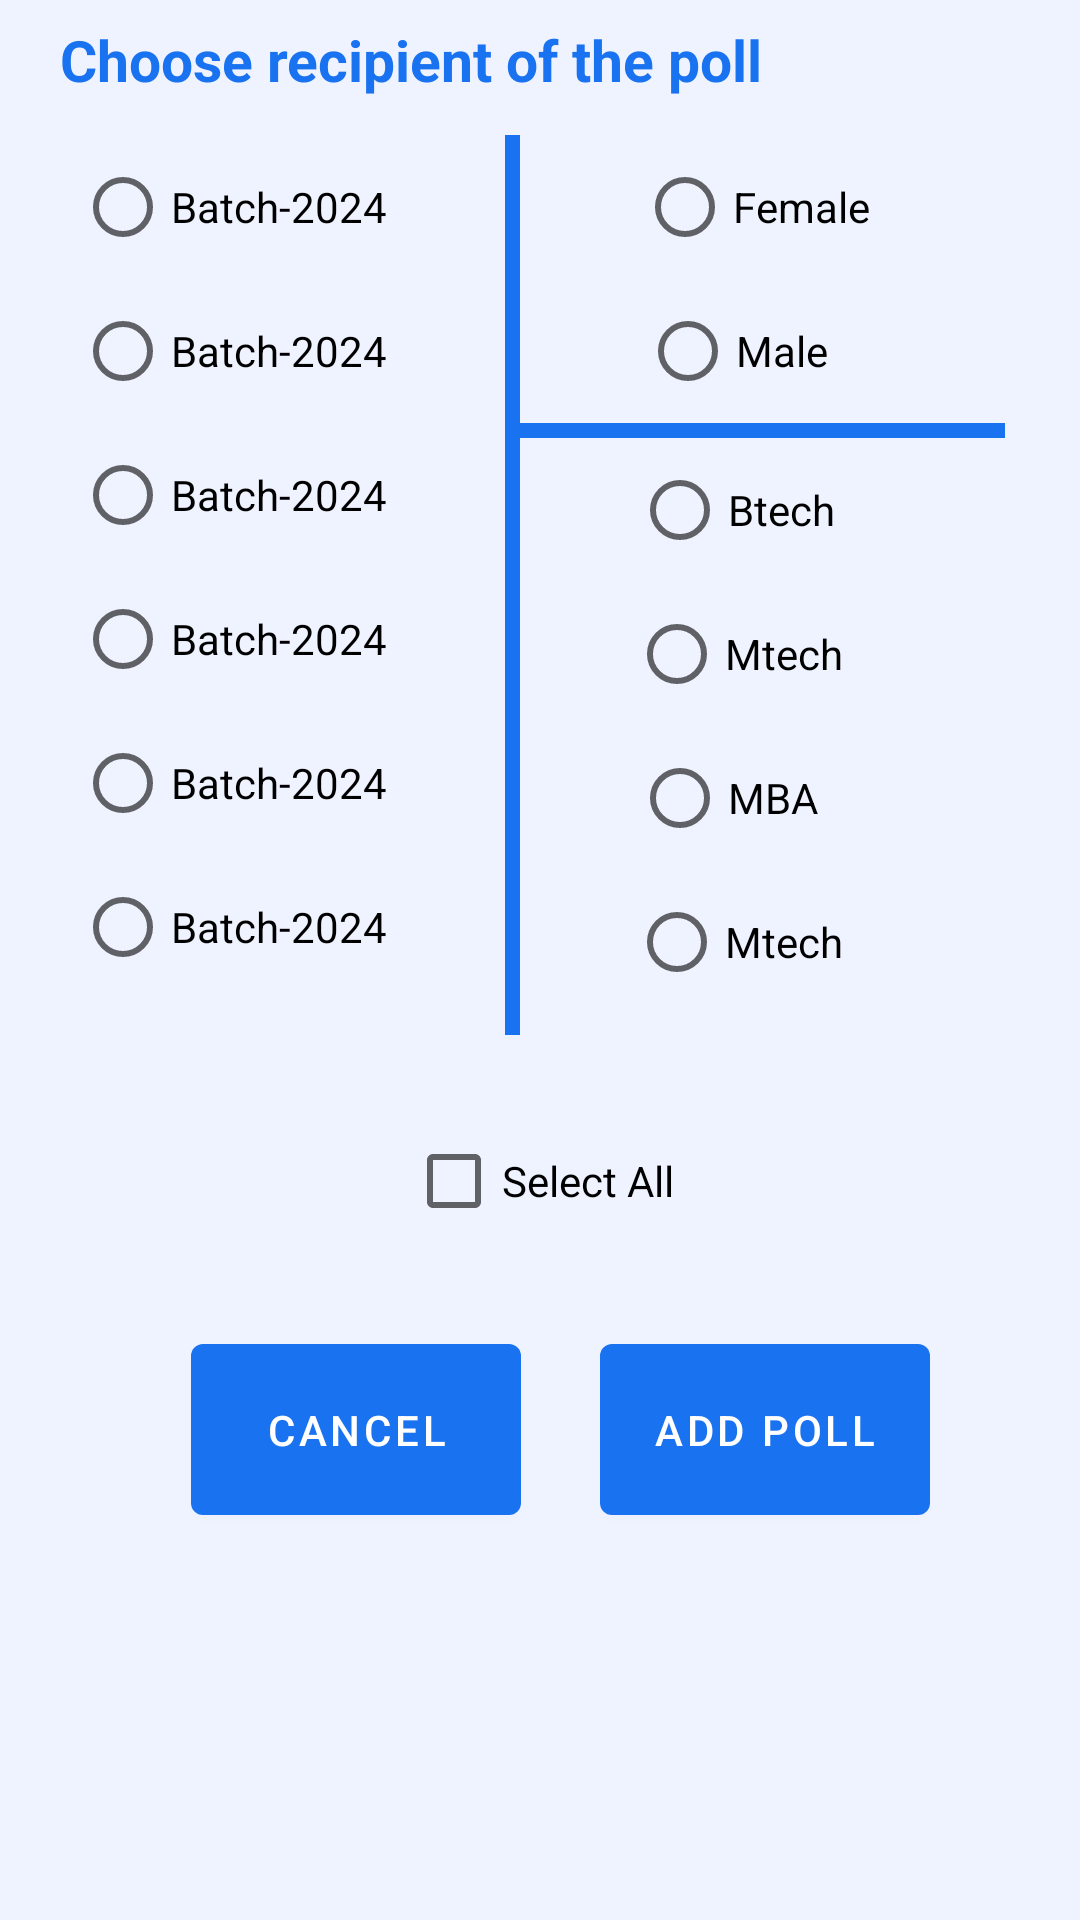

This screen was rendered from an Android layout file. Write that file and the resources it references.
<!-- AndroidManifest.xml: application theme Theme.MyApplication -->
<!-- res/layout/sel_target_dialog.xml -->
<?xml version="1.0" encoding="utf-8"?>
<com.google.android.material.card.MaterialCardView xmlns:android="http://schemas.android.com/apk/res/android"
    xmlns:app="http://schemas.android.com/apk/res-auto"
    android:layout_width="match_parent"

    android:layout_height="470dp"
    app:cardBackgroundColor="@color/menu"

    app:cardCornerRadius="0dp">

    <TextView
        android:id="@+id/title"
        android:layout_width="match_parent"
        android:layout_height="40dp"
        android:gravity="center_vertical"
        android:paddingStart="20dp"
        android:text="Choose recipient of the poll"
        android:textColor="@color/food"
        android:textSize="19sp"
        android:textStyle="bold"


        />

    <androidx.constraintlayout.widget.ConstraintLayout
        android:layout_width="match_parent"
        android:layout_height="wrap_content"
        android:layout_marginTop="20dp"
        android:padding="25dp">

        <RadioButton
            android:id="@+id/rb0"
            android:layout_width="wrap_content"
            android:layout_height="wrap_content"
              android:gravity="center"
            android:textColor="@color/black"
            android:text="Batch-2024"
            app:layout_constraintStart_toStartOf="parent"
            app:layout_constraintTop_toTopOf="parent" />

        <RadioButton
            android:id="@+id/rb1"
            android:layout_width="wrap_content"
            android:layout_height="wrap_content"
              android:gravity="center"
            android:textColor="@color/black"
            android:text="Batch-2024"
            app:layout_constraintStart_toStartOf="parent"
            app:layout_constraintTop_toBottomOf="@+id/rb0" />

        <RadioButton
            android:id="@+id/rb2"
            android:layout_width="wrap_content"
            android:layout_height="wrap_content"
              android:gravity="center"
            android:textColor="@color/black"
            android:text="Batch-2024"
            app:layout_constraintStart_toStartOf="parent"
            app:layout_constraintTop_toBottomOf="@+id/rb1" />

        <RadioButton
            android:id="@+id/rb3"
            android:layout_width="wrap_content"
            android:layout_height="wrap_content"
              android:gravity="center"
            android:textColor="@color/black"
            android:text="Batch-2024"
            app:layout_constraintStart_toStartOf="parent"
            app:layout_constraintTop_toBottomOf="@+id/rb2" />

        <RadioButton
            android:id="@+id/rb4"
            android:layout_width="wrap_content"
            android:layout_height="wrap_content"
              android:gravity="center"
            android:textColor="@color/black"
            android:text="Batch-2024"
            app:layout_constraintStart_toStartOf="parent"
            app:layout_constraintTop_toBottomOf="@+id/rb3" />

        <RadioButton
            android:id="@+id/rb5"
            android:layout_width="wrap_content"
            android:layout_height="wrap_content"
              android:gravity="center"
            android:textColor="@color/black"
            android:text="Batch-2024"
            app:layout_constraintStart_toStartOf="parent"
            app:layout_constraintTop_toBottomOf="@+id/rb4" />

        <View
            android:id="@+id/v"
            android:layout_width="5dp"
            android:layout_height="300dp"
            android:layout_marginHorizontal="15dp"
            android:background="@color/food"
            app:layout_constraintEnd_toStartOf="@+id/rbGirl"
            app:layout_constraintStart_toEndOf="@+id/rb2"
            app:layout_constraintTop_toTopOf="parent" />

        <RadioButton
            android:id="@+id/rbGirl"
            android:layout_width="0dp"
            android:layout_height="wrap_content"
            android:layout_marginEnd="45dp"
              android:gravity="center"
            android:textColor="@color/black"
            android:text="Female"
            app:layout_constraintEnd_toEndOf="parent"
            app:layout_constraintTop_toTopOf="parent" />

        <RadioButton
            android:id="@+id/rbBoy"
            android:layout_width="wrap_content"
            android:layout_height="wrap_content"
            android:layout_marginEnd="45dp"
              android:gravity="center"
            android:textColor="@color/black"
            android:text="Male    "
            app:layout_constraintEnd_toEndOf="parent"
            app:layout_constraintHorizontal_bias="0.541"
            app:layout_constraintStart_toStartOf="@+id/rbGirl"
            app:layout_constraintTop_toBottomOf="@id/rbGirl" />

        <RadioButton
            android:id="@+id/rbBtech"
            android:layout_width="wrap_content"
            android:layout_height="wrap_content"
            android:layout_marginEnd="45dp"
              android:gravity="center"
            android:textColor="@color/black"
            android:text="Btech    "
            app:layout_constraintEnd_toEndOf="parent"
            app:layout_constraintHorizontal_bias="0.541"
            app:layout_constraintStart_toStartOf="@+id/rbGirl"
            app:layout_constraintTop_toBottomOf="@id/v2" />

        <RadioButton
            android:id="@+id/rbMtech"
            android:layout_width="wrap_content"
            android:layout_height="wrap_content"
            android:layout_marginEnd="45dp"
              android:gravity="center"
            android:textColor="@color/black"
            android:text="Mtech   "
            app:layout_constraintEnd_toEndOf="parent"
            app:layout_constraintHorizontal_bias="0.541"
            app:layout_constraintStart_toStartOf="@+id/rbBtech"
            app:layout_constraintTop_toBottomOf="@id/rbBtech" />

        <RadioButton
            android:id="@+id/rbMba"
            android:layout_width="wrap_content"
            android:layout_height="wrap_content"
            android:layout_marginEnd="45dp"
              android:gravity="center"
            android:textColor="@color/black"
            android:text="MBA     "
            app:layout_constraintEnd_toEndOf="parent"
            app:layout_constraintHorizontal_bias="0.541"
            app:layout_constraintStart_toStartOf="@+id/rbMtech"
            app:layout_constraintTop_toBottomOf="@id/rbMtech" />

        <RadioButton
            android:id="@+id/rbMsc"
            android:layout_width="wrap_content"
            android:layout_height="wrap_content"
            android:layout_marginEnd="45dp"
              android:gravity="center"
            android:textColor="@color/black"
            android:text="Mtech   "
            app:layout_constraintEnd_toEndOf="parent"
            app:layout_constraintHorizontal_bias="0.541"
            app:layout_constraintStart_toStartOf="@+id/rbMba"
            app:layout_constraintTop_toBottomOf="@id/rbMba" />

        <View
            android:id="@+id/v2"
            android:layout_width="0dp"
            android:layout_height="5dp"
            android:background="@color/food"
            app:layout_constraintStart_toEndOf="@id/v"
            app:layout_constraintTop_toBottomOf="@id/rbBoy" />

        <com.google.android.material.button.MaterialButton
            android:id="@+id/btnCancel"
            android:layout_width="110dp"
            android:layout_height="69dp"
            android:layout_margin="25dp"
            android:text="Cancel"
            android:textColor="@color/white"
            app:layout_constraintBottom_toBottomOf="parent"
            app:layout_constraintEnd_toStartOf="@+id/rbGirl"
            app:layout_constraintStart_toStartOf="parent"
            app:layout_constraintTop_toBottomOf="@+id/rbMsc" />

        <com.google.android.material.button.MaterialButton
            android:id="@+id/btnAddPoll"
            android:layout_width="110dp"
            android:layout_height="69dp"
            android:layout_margin="25dp"
            android:text="Add Poll"
            android:textColor="@color/white"
            app:layout_constraintBottom_toBottomOf="parent"
            app:layout_constraintEnd_toEndOf="parent"
            app:layout_constraintTop_toBottomOf="@+id/rbMsc" />

        <CheckBox
            android:id="@+id/cb"
            android:layout_width="wrap_content"
            android:layout_height="wrap_content"
            android:layout_margin="25dp"
            android:text="Select All"
            app:layout_constraintBottom_toTopOf="@+id/btnCancel"
            app:layout_constraintEnd_toEndOf="parent"
            app:layout_constraintStart_toStartOf="parent"
            app:layout_constraintTop_toBottomOf="@+id/v" />


    </androidx.constraintlayout.widget.ConstraintLayout>


</com.google.android.material.card.MaterialCardView>
<!-- resources referenced by this layout -->
<resources>
  <color name="black">#FF000000</color>
  <color name="food">#1972f0</color>
  <color name="menu">#eff3ff</color>
  <color name="white">#FFFFFFFF</color>
  <style name="Theme.MyApplication" parent="Theme.MaterialComponents.Light.NoActionBar">
          
          <item name="colorPrimary">@color/food</item>
          <item name="android:statusBarColor">@color/food</item>
          <item name="colorOnPrimary">@color/white</item>
          
          <item name="colorSecondary">@color/food</item>
          <item name="colorSecondaryVariant">@color/white</item>
          <item name="colorOnSecondary">@color/white</item>
          
  
  
      </style>
</resources>
